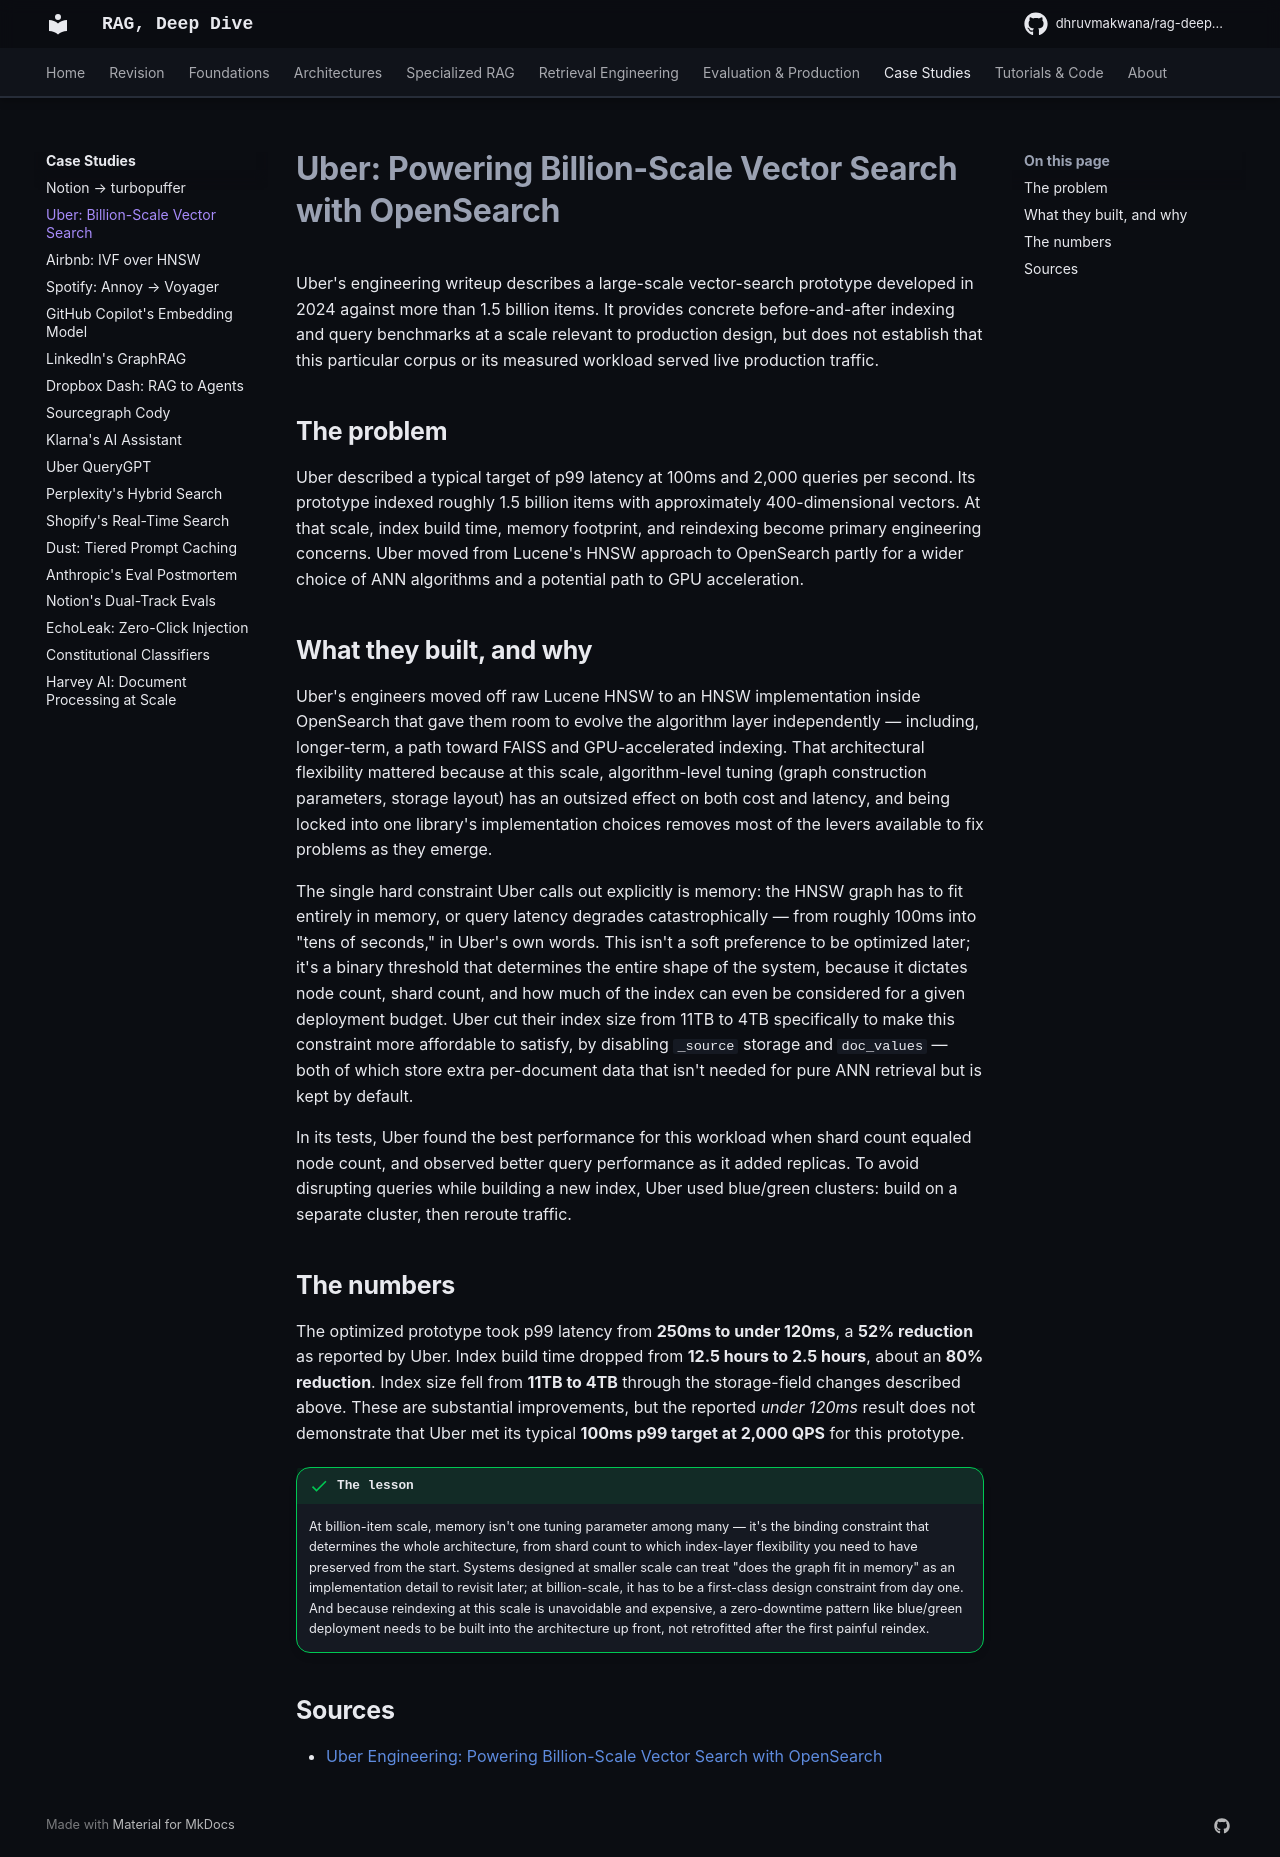

repository: DhruvMakwana/rag-deep-dive · page: case-studies/uber-vector-search/index.html · generator: mkdocs

# Uber: Powering Billion-Scale Vector Search with OpenSearch

Uber's engineering writeup describes a large-scale vector-search prototype developed in 2024 against more than 1.5 billion items. It provides concrete before-and-after indexing and query benchmarks at a scale relevant to production design, but does not establish that this particular corpus or its measured workload served live production traffic.

## The problem

Uber described a typical target of p99 latency at 100ms and 2,000 queries per second. Its prototype indexed roughly 1.5 billion items with approximately 400-dimensional vectors. At that scale, index build time, memory footprint, and reindexing become primary engineering concerns. Uber moved from Lucene's HNSW approach to OpenSearch partly for a wider choice of ANN algorithms and a potential path to GPU acceleration.

## What they built, and why

Uber's engineers moved off raw Lucene HNSW to an HNSW implementation inside OpenSearch that gave them room to evolve the algorithm layer independently — including, longer-term, a path toward FAISS and GPU-accelerated indexing. That architectural flexibility mattered because at this scale, algorithm-level tuning (graph construction parameters, storage layout) has an outsized effect on both cost and latency, and being locked into one library's implementation choices removes most of the levers available to fix problems as they emerge.

The single hard constraint Uber calls out explicitly is memory: the HNSW graph has to fit entirely in memory, or query latency degrades catastrophically — from roughly 100ms into "tens of seconds," in Uber's own words. This isn't a soft preference to be optimized later; it's a binary threshold that determines the entire shape of the system, because it dictates node count, shard count, and how much of the index can even be considered for a given deployment budget. Uber cut their index size from 11TB to 4TB specifically to make this constraint more affordable to satisfy, by disabling `_source` storage and `doc_values` — both of which store extra per-document data that isn't needed for pure ANN retrieval but is kept by default.

In its tests, Uber found the best performance for this workload when shard count equaled node count, and observed better query performance as it added replicas. To avoid disrupting queries while building a new index, Uber used blue/green clusters: build on a separate cluster, then reroute traffic.

## The numbers

The optimized prototype took p99 latency from **250ms to under 120ms**, a **52% reduction** as reported by Uber. Index build time dropped from **12.5 hours to 2.5 hours**, about an **80% reduction**. Index size fell from **11TB to 4TB** through the storage-field changes described above. These are substantial improvements, but the reported *under 120ms* result does not demonstrate that Uber met its typical **100ms p99 target at 2,000 QPS** for this prototype.

!!! success "The lesson"
    At billion-item scale, memory isn't one tuning parameter among many — it's the binding constraint that determines the whole architecture, from shard count to which index-layer flexibility you need to have preserved from the start. Systems designed at smaller scale can treat "does the graph fit in memory" as an implementation detail to revisit later; at billion-scale, it has to be a first-class design constraint from day one. And because reindexing at this scale is unavoidable and expensive, a zero-downtime pattern like blue/green deployment needs to be built into the architecture up front, not retrofitted after the first painful reindex.

## Sources

- [Uber Engineering: Powering Billion-Scale Vector Search with OpenSearch](https://www.uber.com/blog/powering-billion-scale-vector-search-with-opensearch/)
